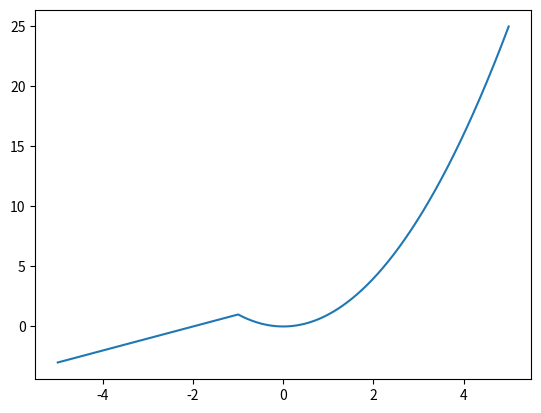

Write the Python code that produced this figure.
import numpy as np
import matplotlib.pyplot as plt

x = np.linspace(-5, 5, 1000)
fx = np.zeros_like(x)  # 정의역과 같은 크기의 0 리스트 생성


def f(x):
    if x <= -1:
        return x + 2
    elif x > -1:
        return x ** 2


for i in range(0, 1000):
    fx[i] = f(x[i])

plt.plot(x,fx)
plt.show()
